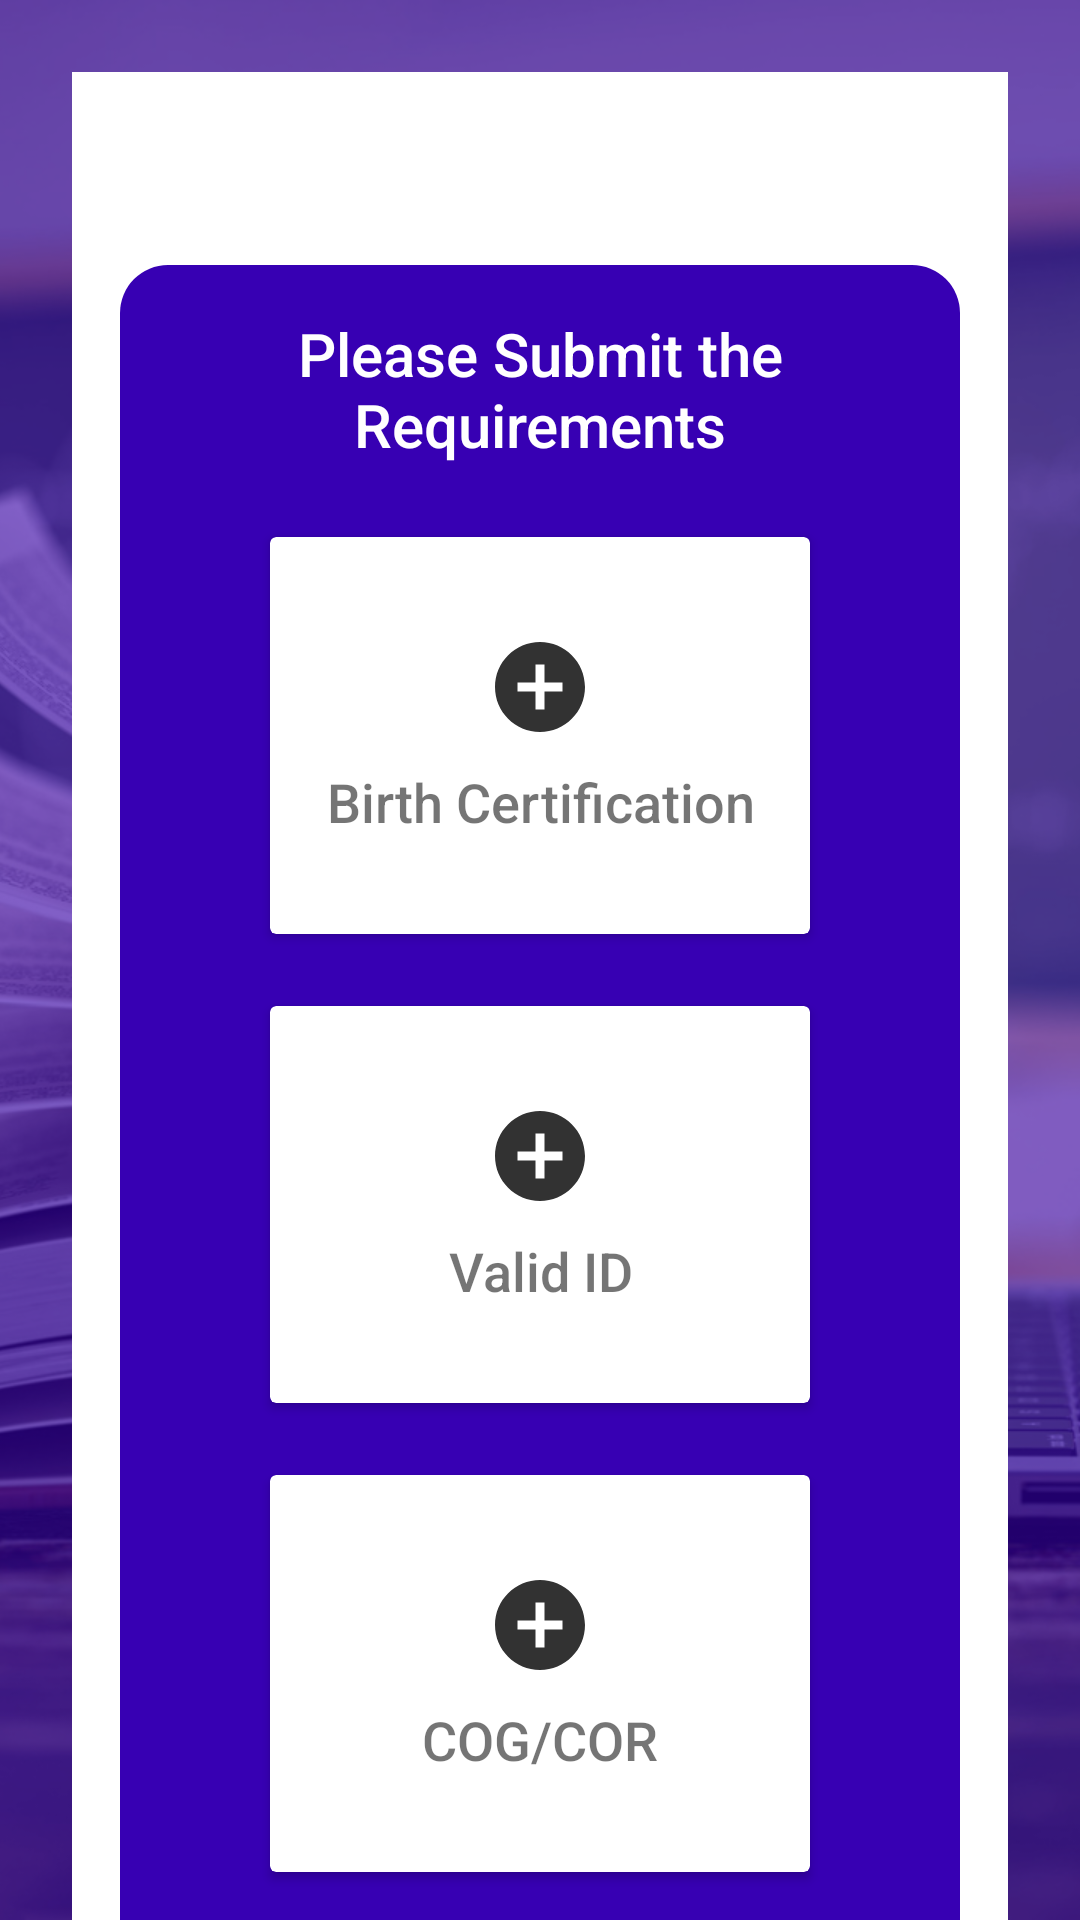

Android layout source for this screen:
<!-- AndroidManifest.xml: application theme Theme.CNSCNewsAndUpdate -->
<!-- res/layout/fragment_requirements.xml -->
<?xml version="1.0" encoding="utf-8"?>
<androidx.constraintlayout.widget.ConstraintLayout xmlns:android="http://schemas.android.com/apk/res/android"
    android:layout_width="match_parent"
    android:layout_height="match_parent">
    <ImageView
        android:layout_width="match_parent"
        android:layout_height="match_parent"
        android:src="@mipmap/educasst_bg"
        android:scaleType="centerCrop"/>

    <View
        android:layout_width="match_parent"
        android:layout_height="match_parent"
        android:background="@color/purple_700"
        android:alpha="0.6"/>

    <androidx.core.widget.NestedScrollView
        android:layout_width="match_parent"
        android:layout_height="match_parent">
        <androidx.appcompat.widget.LinearLayoutCompat
            android:layout_width="match_parent"
            android:layout_height="wrap_content"
            android:orientation="vertical"
            android:background="@android:color/white"
            android:padding="16dp"
            android:layout_margin="24dp">
            <TextView
                android:id="@+id/title"
                android:layout_width="match_parent"
                android:layout_height="wrap_content"
                android:gravity="center"
                android:layout_marginTop="8dp"
                android:textSize="18sp"
                android:layout_marginBottom="16dp"
                android:fontFamily="sans-serif-medium"/>

            <androidx.appcompat.widget.LinearLayoutCompat
                android:layout_width="match_parent"
                android:layout_height="wrap_content"
                android:orientation="vertical"
                android:background="@drawable/bg_secondary"
                android:gravity="center_horizontal"
                android:padding="16dp">
                <TextView
                    android:layout_width="match_parent"
                    android:layout_height="wrap_content"
                    android:gravity="center"
                    android:textColor="@android:color/white"
                    android:text="Please Submit the Requirements"
                    android:textSize="20sp"
                    android:fontFamily="sans-serif-medium"/>

                <androidx.cardview.widget.CardView
                    android:id="@+id/birth_certificate"
                    android:layout_width="180dp"
                    android:layout_height="wrap_content"
                    android:layout_marginTop="24dp">
                    <androidx.appcompat.widget.LinearLayoutCompat
                        android:layout_width="match_parent"
                        android:layout_height="wrap_content"
                        android:orientation="vertical"
                        android:paddingVertical="32dp"
                        android:gravity="center">
                        <ImageView
                            android:id="@+id/birth_certificate_image"
                            android:layout_width="36dp"
                            android:layout_height="36dp"
                            android:src="@drawable/baseline_add_circle_24"/>

                        <androidx.appcompat.widget.AppCompatTextView
                            android:layout_width="match_parent"
                            android:layout_height="wrap_content"
                            android:gravity="center"
                            android:layout_marginTop="8dp"
                            android:text="Birth Certification"
                            android:fontFamily="sans-serif-medium"
                            android:textSize="18sp"/>
                    </androidx.appcompat.widget.LinearLayoutCompat>
                </androidx.cardview.widget.CardView>

                <androidx.cardview.widget.CardView
                    android:id="@+id/valid_id"
                    android:layout_width="180dp"
                    android:layout_height="wrap_content"
                    android:layout_marginTop="24dp">
                    <androidx.appcompat.widget.LinearLayoutCompat
                        android:layout_width="match_parent"
                        android:layout_height="wrap_content"
                        android:orientation="vertical"
                        android:paddingVertical="32dp"
                        android:gravity="center">
                        <ImageView
                            android:id="@+id/valid_id_image"
                            android:layout_width="36dp"
                            android:layout_height="36dp"
                            android:src="@drawable/baseline_add_circle_24"/>

                        <androidx.appcompat.widget.AppCompatTextView
                            android:layout_width="match_parent"
                            android:layout_height="wrap_content"
                            android:gravity="center"
                            android:text="Valid ID"
                            android:layout_marginTop="8dp"
                            android:fontFamily="sans-serif-medium"
                            android:textSize="18sp"/>
                    </androidx.appcompat.widget.LinearLayoutCompat>
                </androidx.cardview.widget.CardView>

                <androidx.cardview.widget.CardView
                    android:id="@+id/cog_cor"
                    android:layout_width="180dp"
                    android:layout_height="wrap_content"
                    android:layout_marginTop="24dp"
                    android:layout_marginBottom="16dp">
                    <androidx.appcompat.widget.LinearLayoutCompat
                        android:layout_width="match_parent"
                        android:layout_height="wrap_content"
                        android:orientation="vertical"
                        android:paddingVertical="32dp"
                        android:gravity="center">
                        <ImageView
                            android:id="@+id/cog_cor_image"
                            android:layout_width="36dp"
                            android:layout_height="36dp"
                            android:src="@drawable/baseline_add_circle_24"/>

                        <androidx.appcompat.widget.AppCompatTextView
                            android:layout_width="match_parent"
                            android:layout_height="wrap_content"
                            android:gravity="center"
                            android:text="COG/COR"
                            android:layout_marginTop="8dp"
                            android:fontFamily="sans-serif-medium"
                            android:textSize="18sp"/>
                    </androidx.appcompat.widget.LinearLayoutCompat>
                </androidx.cardview.widget.CardView>

                <androidx.appcompat.widget.AppCompatButton
                    android:id="@+id/button"
                    style="?android:attr/borderlessButtonStyle"
                    android:layout_width="wrap_content"
                    android:layout_height="40dp"
                    android:textAllCaps="false"
                    android:background="@drawable/bg_button_white"
                    android:textColor="@android:color/secondary_text_light"
                    android:text="Submit"
                    android:layout_gravity="end"
                    android:paddingHorizontal="16dp"
                    android:layout_marginTop="24dp"/>
            </androidx.appcompat.widget.LinearLayoutCompat>
        </androidx.appcompat.widget.LinearLayoutCompat>
    </androidx.core.widget.NestedScrollView>
</androidx.constraintlayout.widget.ConstraintLayout>
<!-- resources referenced by this layout -->
<resources>
  <color name="purple_700">#FF3700B3</color>
  <!-- drawable baseline_add_circle_24 (drawable) -->
  <vector android:height="24dp" android:tint="@android:color/secondary_text_light"
      android:viewportHeight="24" android:viewportWidth="24"
      android:width="24dp" xmlns:android="http://schemas.android.com/apk/res/android">
      <path android:fillColor="@android:color/white" android:pathData="M12,2C6.48,2 2,6.48 2,12s4.48,10 10,10 10,-4.48 10,-10S17.52,2 12,2zM17,13h-4v4h-2v-4L7,13v-2h4L11,7h2v4h4v2z"/>
  </vector>
  <!-- drawable bg_button_white (drawable) -->
  <?xml version="1.0" encoding="utf-8"?>
  <shape xmlns:android="http://schemas.android.com/apk/res/android" >
      <solid android:color="@android:color/white" />
      <corners android:radius="32dp" />
  </shape>
  <!-- drawable bg_secondary (drawable) -->
  <?xml version="1.0" encoding="utf-8"?>
  <shape xmlns:android="http://schemas.android.com/apk/res/android" >
      <solid android:color="@color/purple_700" />
      <corners android:radius="16dp" />
  </shape>
  <!-- mipmap educasst_bg: jpg bitmap (mipmap-xxxhdpi, 452228 bytes) -->
  <style name="Theme.CNSCNewsAndUpdate" parent="Theme.MaterialComponents.DayNight.NoActionBar">
          
          <item name="colorPrimary">@color/purple_500</item>
          <item name="colorPrimaryVariant">@color/purple_700</item>
          <item name="colorOnPrimary">@color/white</item>
          
          <item name="colorSecondary">@color/teal_200</item>
          <item name="colorSecondaryVariant">@color/teal_700</item>
          <item name="colorOnSecondary">@color/black</item>
          
          <item name="android:statusBarColor">?attr/colorPrimaryVariant</item>
          
  
  
          
          <item name="android:windowActivityTransitions">true</item>
  
          
          <item name="android:windowEnterTransition">@transition/trans_anim</item>
          <item name="android:windowExitTransition">@transition/trans_anim</item>
  
      </style>
  <color name="purple_500">#FF6200EE</color>
  <color name="white">#FFFFFFFF</color>
  <color name="teal_200">#FF03DAC5</color>
  <color name="teal_700">#FF018786</color>
  <color name="black">#FF000000</color>
</resources>
